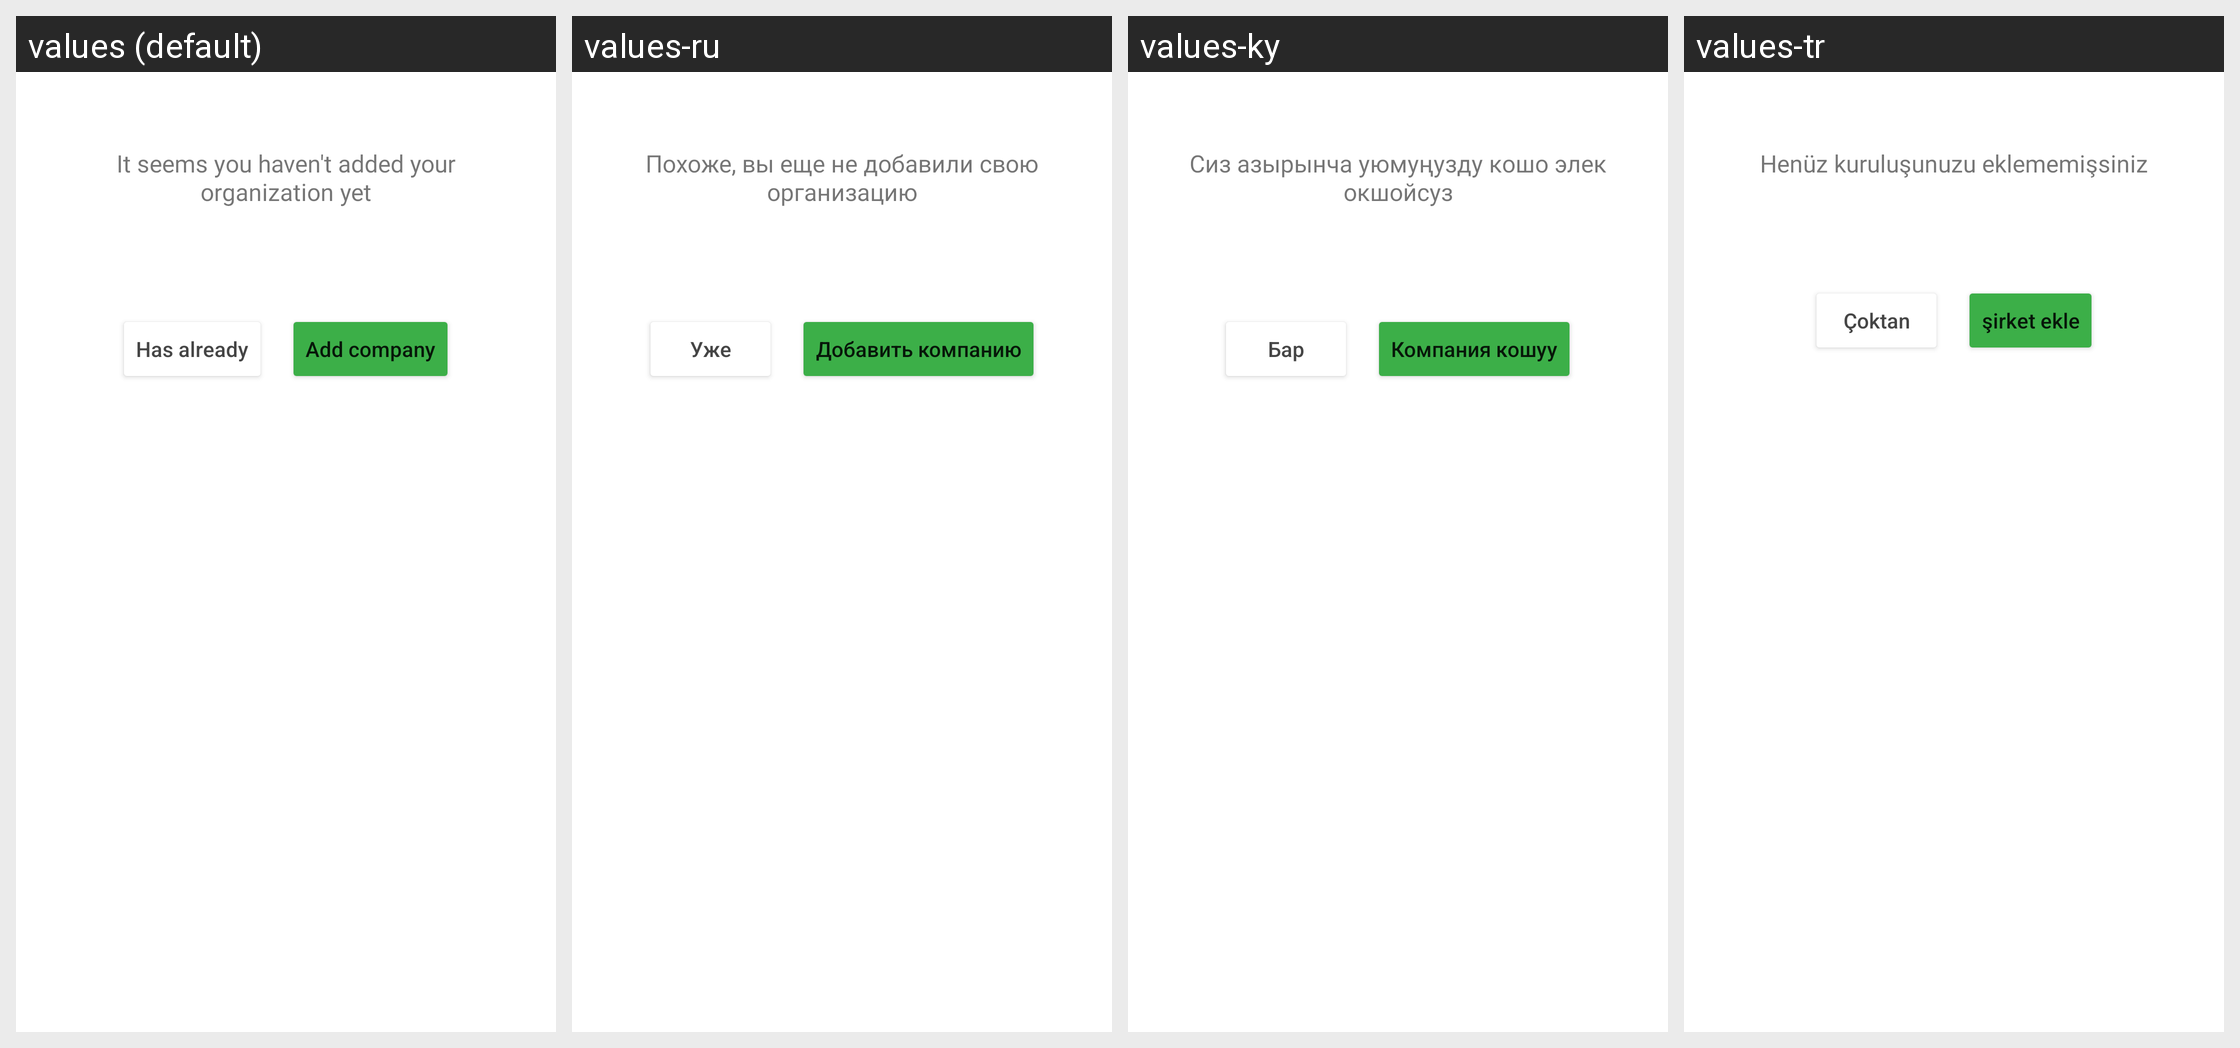

The same Android screen rendered under several of its app's locales, left to right. List the strings drawn on it with the default value and each locale's translation.
Android screen res/layout/layout_add_company.xml rendered under 4 locales, left to right: values (default), values-ru, values-ky, values-tr. Device: Nexus 5 (rendered at 1080×1920; each locale shown at half size, 540×960, under a caption strip naming it); theme SplashTheme.
Strings drawn on this screen, with the default value and each locale's value (text and hints the layout hard-codes, and strings that could not be matched under every locale, appear in the picture but are not listed):

it_seems_you_haven_t_added_your_organization_yet
  values: It seems you haven't added your organization yet
  values-ru: Похоже, вы еще не добавили свою организацию
  values-ky: Сиз азырынча уюмуңузду кошо элек окшойсуз
  values-tr: Henüz kuruluşunuzu eklememişsiniz

has_already
  values: Has already
  values-ru: Уже
  values-ky: Бар
  values-tr: Çoktan

add_company
  values: Add company
  values-ru: Добавить компанию
  values-ky: Компания кошуу
  values-tr: şirket ekle
